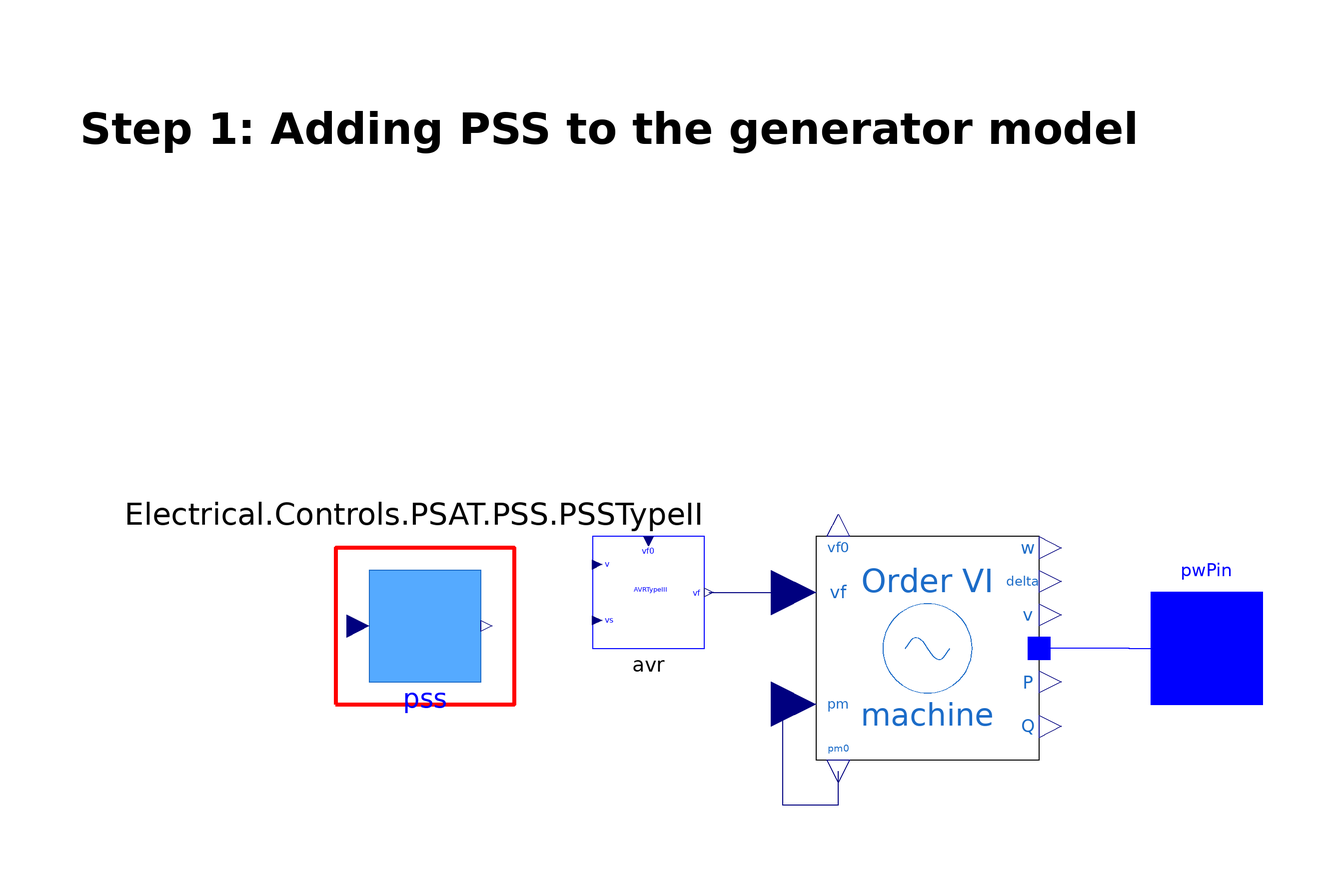

Above is the diagram view of the following Modelica model: its components placed by their Placement annotations and its connect equations drawn as lines.

partial model Step_1
  extends Tutorial.Support.Generator_Example;
  OpenIPSL.Electrical.Controls.PSAT.AVR.AVRtypeIII avr(
    vfmax=7,
    vfmin=-6.40,
    K0=200,
    T2=1,
    T1=1,
    Te=0.0001,
    Tr=0.015) annotation (Placement(transformation(extent={{0,0},{20,20}})));
  OpenIPSL.Electrical.Machines.PSAT.Order6 machine(
    Vn=400,
    ra=0.003,
    xd=1.81,
    xq=1.76,
    xd1=0.3,
    xq1=0.65,
    xd2=0.23,
    xq2=0.25,
    Td10=8,
    Tq10=1,
    Td20=0.03,
    Tq20=0.07,
    Taa=0.002,
    M=7,
    D=0,
    Sn=2220,
    V_b=V_b,
    V_0=V_0,
    angle_0=angle_0,
    P_0=P_0,
    Q_0=Q_0) annotation (Placement(transformation(extent={{40,-20},{80,20}})));
  OpenIPSL.Electrical.Controls.PSAT.PSS.PSSTypeII pss(
    vsmax=0.2,
    vsmin=-0.2,
    Kw=9.5,
    Tw=1.41,
    T1=0.154,
    T2=0.033,
    T3=1,
    T4=1) annotation (Placement(transformation(extent={{-40,-6},{-20,14}})));
equation
  connect(avr.vf, machine.vf) annotation (Line(points={{20.8333,10},{20.8333,10},
          {40,10}},                                                                  color={0,0,127}));
  connect(machine.pm, machine.pm0) annotation (Line(points={{40,-10},{34,-10},{34,-28},{44,-28},{44,-22}}, color={0,0,127}));
  connect(machine.p, pwPin) annotation (Line(points={{82,0.09928},{96,0.09928},{96,0},{110,0}}, color={0,0,255}));
  annotation (Diagram(coordinateSystem(preserveAspectRatio=false, extent={{-100,-100},{100,100}}), graphics={
        Rectangle(
          extent={{-46,18},{-14,-10}},
          lineColor={255,0,0},
          lineThickness=1),
        Text(
          extent={{-92,102},{98,84}},
          lineColor={0,0,0},
          lineThickness=1,
          fillPattern=FillPattern.Solid,
          fontSize=15,
          textStyle={TextStyle.Bold},
          textString="Step 1: Adding PSS to the generator model"),
        Text(
          extent={{-84,28},{20,20}},
          lineColor={0,0,0},
          lineThickness=1,
          fillPattern=FillPattern.Solid,
          fontSize=12,
          textString="Electrical.Controls.PSAT.PSS.PSSTypeII")}), Documentation(revisions="<html>
<!--DISCLAIMER-->
<p>OpenIPSL:</p>
<p>Copyright 2016 SmarTS Lab (Sweden)</p>
<ul>
<li>SmarTS Lab, research group at KTH: <a href=\"https://www.kth.se/en\">https://www.kth.se/en</a></li>
</ul>
<p>The authors can be contacted by email: <a href=\"mailto:luigiv@kth.se\">luigiv@kth.se</a></p>

<p>This Source Code Form is subject to the terms of the Mozilla Public License, v. 2.0. </p>
<p>If a copy of the MPL was not distributed with this file, You can obtain one at <a href=\"http://mozilla.org/MPL/2.0/\"> http://mozilla.org/MPL/2.0</a>.</p>

<p></p>
<p>iPSL:</p>
<p>Copyright 2015-2016 RTE (France), SmarTS Lab (Sweden), AIA (Spain) and DTU (Denmark)</p>
<ul>
<li>RTE: <a href=\"http://www.rte-france.com\">http://www.rte-france.com</a></li>
<li>SmarTS Lab, research group at KTH: <a href=\"https://www.kth.se/en\">https://www.kth.se/en</a></li>
<li>AIA: <a href=\"http://www.aia.es/en/energy\"> http://www.aia.es/en/energy</a></li>
<li>DTU: <a href=\"http://www.dtu.dk/english\"> http://www.dtu.dk/english</a></li>
</ul>
<p>The authors can be contacted by email: <a href=\"mailto:info@itesla-ipsl.org\">info@itesla-ipsl.org</a></p>

<p>This Source Code Form is subject to the terms of the Mozilla Public License, v. 2.0. </p>
<p>If a copy of the MPL was not distributed with this file, You can obtain one at <a href=\"http://mozilla.org/MPL/2.0/\"> http://mozilla.org/MPL/2.0</a>.</p>
</html>
"));
end Step_1;